Run: headless pygame with SDL's dummy video driver; simulated clock (each Clock.tick advances the game by its frame time, no real sleeping); random seed 0; keys injected as events and as key.get_pressed() state; mouse plan: one left click at the window centre at the start of phase 2, then a move to the lower-right quarter at the start of phase 3.
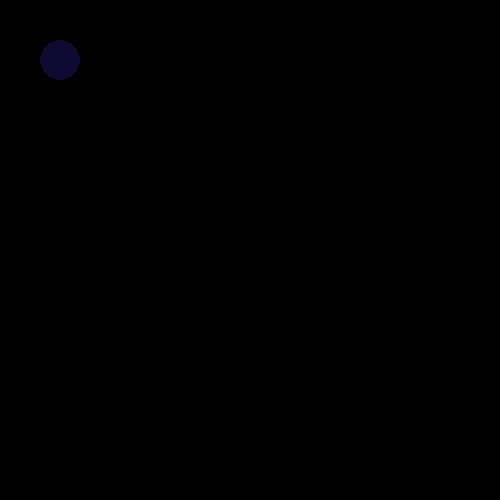
Frame 1 of 4 · flips 1–60 · no input
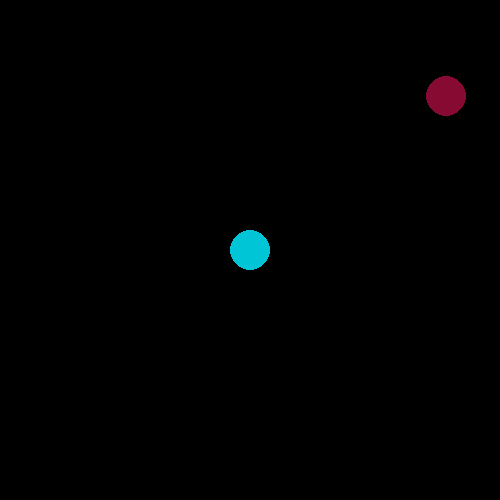
Frame 2 of 4 · flips 61–180 · clicked the window centre · tapped SPACE, RETURN · held RIGHT (→), D
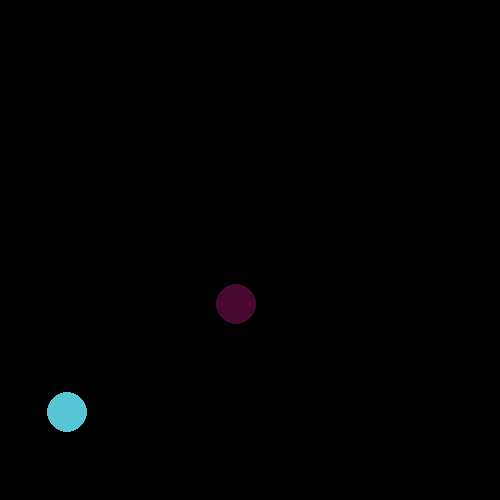
Frame 3 of 4 · flips 181–300 · moved the mouse to the lower-right quarter · held DOWN (↓), S
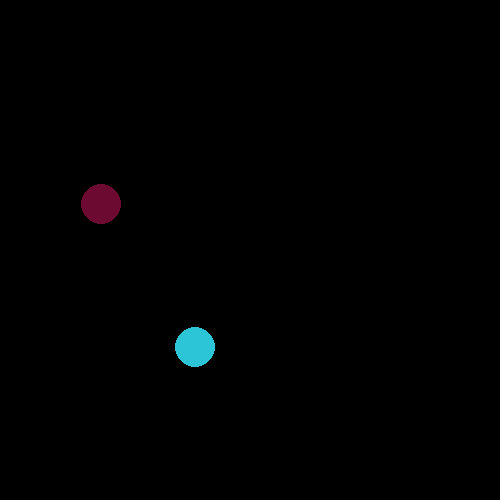
Frame 4 of 4 · flips 301–420 · held LEFT (←), A, UP (↑), W

The pygame program that drew these frames:

import random
import sys
import pygame
from math import acos, asin, pi, sin, cos
from itertools import compress


class Coordinate:
    def __init__(self, x, y):
        self.x = x
        self.y = y


    def step_down(self, step: float):
        self.y += step

    def step_left(self, step: float):
        self.x -= step

    def step_right(self, step: float):
        self.x += step

    def step_up(self, step: float):
        self.y -= step

    def step_all(self, step_x: float, step_y: float):
        self.x += step_x
        self.y += step_y

    def get_coordinate(self):
        return self.x, self.y


class Canvas:
    def __init__(self, width, height):
        self.width = width
        self.height = height
        self.resistance_coefficient = float(3/512)

    def get_canvas(self):
        return self.width, self.height


class Circle:

    boost_x: float = 0
    boost_y: float = 0
    def __init__(self, coordinate: Coordinate, sped_x: float, sped_y: float, color:tuple, radius: float, wall: Canvas):
        self.coordinate = coordinate
        self.sped_x = sped_x
        self.sped_y = sped_y
        self.color = color
        self.radius = radius
        self.wall = wall


    def move(self, dt):
        self.sped_x += self.boost_x - (self.sped_x * self.wall.resistance_coefficient)
        self.sped_y += self.boost_y - (self.sped_y * self.wall.resistance_coefficient)
        #print(f"sped_x: {self.sped_x}\tsped_y: {self.sped_y}")
        self.coordinate.step_all(dt * self.sped_x, dt * self.sped_y)

    def get_coordinate(self):
        return self.coordinate.get_coordinate()

    def hit_wall(self,):
        if (self.coordinate.x - self.radius <= 0) or (self.coordinate.x + self.radius >= self.wall.width):
            self.sped_x = -self.sped_x
        if (self.coordinate.y - self.radius <= 0) or (self.coordinate.y + self.radius >= self.wall.height):
            self.sped_y = -self.sped_y

    def get_point_angel(self, other):
        result = [(((x_point - other.get_coordinate()[0]) ** 2 +
                  (y_point - other.get_coordinate()[1]) ** 2
                  ) ** 0.5 <= other.radius) for x_point, y_point in self.points]
        t = list(compress(range(len(result)), result))
        return t[0]*30 if len(t)>=1 else None

    def is_touch(self, other):
        return any([(((x_point - other.get_coordinate()[0]) ** 2 +
                    (y_point - other.get_coordinate()[1]) ** 2
                    ) ** 0.5 <= other.radius) for x_point, y_point in self.points])


    def set_boost_x(self, boost: float = 0):
        self.boost_x = boost

    def set_boost_y(self, boost: float = 0):
        self.boost_y = boost

    def get_sped(self):
        return (self.sped_x**2 + self.sped_y**2)**0.5

    def make_acceleration_up(self, boost: float = 3):
        self.boost_y = -boost

    def make_acceleration_down(self, boost: float = 3):
        self.boost_y = boost

    def make_acceleration_left(self, boost: float = 3):
        self.boost_x = -boost

    def make_acceleration_right(self, boost: float = 3):
        self.boost_x = boost

    def upgrade(self, dt, others=None):
        self.hit_wall()
        self.move(dt)
        self.points = [(cos(angel / 360 * pi * 2) * self.radius + self.get_coordinate()[0],
                        sin(angel / 360 * pi * 2) * self.radius + self.get_coordinate()[1])
                       for angel in range(0, 360, 30)]
        speed = ((self.sped_y)**2 + (self.sped_x)**2)**0.5
        if speed < 512:
            self.color= (int(speed/2), self.color[1], self.color[2])
        else:
            self.color=(255, self.color[1], self.color[2])
        if others:
            for other in others:
                if self.is_touch(other):

                    self.sped_y, other.sped_y = other.sped_y, self.sped_y
                    self.sped_x, other.sped_x = other.sped_x, self.sped_x

def main():
    print(f"[+] Start project")
    canvas = Canvas(width=500, height=500)
    screen = pygame.display.set_mode(canvas.get_canvas())
    pygame.display.set_caption('YAHOOOO')
    clock = pygame.time.Clock()
    print(f"[+] create canvas")
    coordinate = Coordinate(x=30, y=30)
    circle_boss = Circle(coordinate, sped_x=30, sped_y=30, color=(150, 10, 50), radius=20, wall=canvas)
    circles = []
    while True:
        dt = clock.tick(50) / 1000.0
        for event in pygame.event.get():
            if event.type == pygame.QUIT:
                sys.exit()
            if event.type == pygame.MOUSEBUTTONDOWN:
                if event.button == 1:
                    new_coordinate = Coordinate(event.pos[0], event.pos[1])
                    circles.append(Circle(new_coordinate, sped_x=0, sped_y=0, color=(0,
                                                                                 random.randint(0, 255),
                                                                                 random.randint(0, 255)),
                                          radius=20, wall=canvas))
                    print(event.pos)
            if event.type == pygame.KEYUP:
                if (event.key == pygame.K_UP) or (event.key == pygame.K_DOWN):
                    circle_boss.set_boost_y(0)
                if (event.key == pygame.K_LEFT) or (event.key == pygame.K_RIGHT):
                    circle_boss.set_boost_x(0)
            if event.type == pygame.KEYDOWN:
                if event.key == pygame.K_UP:
                    circle_boss.make_acceleration_up()
                if event.key == pygame.K_DOWN:
                    circle_boss.make_acceleration_down()
                if event.key == pygame.K_LEFT:
                    circle_boss.make_acceleration_left()
                if event.key == pygame.K_RIGHT:
                    circle_boss.make_acceleration_right()

        circle_boss.upgrade(dt, circles)
        screen.fill((0, 0, 0))  # black
        pygame.draw.circle(screen, circle_boss.color, circle_boss.get_coordinate(), circle_boss.radius)
        for circle in circles:
            circle.upgrade(dt)
            pygame.draw.circle(screen, circle.color, circle.get_coordinate(), circle.radius)

        pygame.display.flip()


if __name__ == "__main__":
    pygame.init()
    main()
